The GitHub repository Murugeshwari1/nutritional_evaluation_in_regional_fruits_and_vegetables contains a labelled image folder "Fruits And Vegetables Classification" with 2 categories: preserved, unpreserved. Examples follow, each with its label.

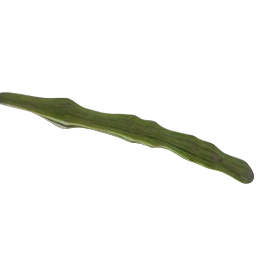
Label: preserved

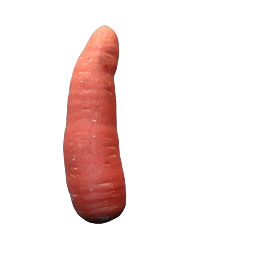
Label: unpreserved

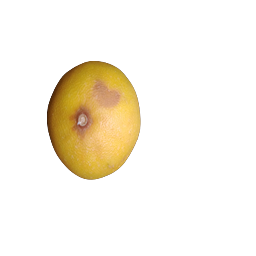
Label: unpreserved

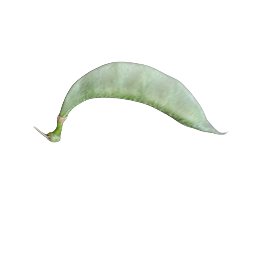
Label: preserved

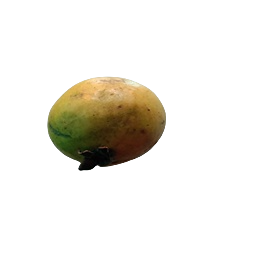
Label: unpreserved

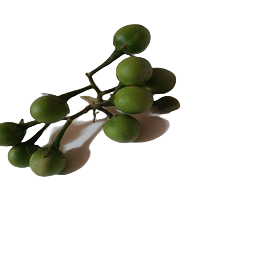
Label: preserved
